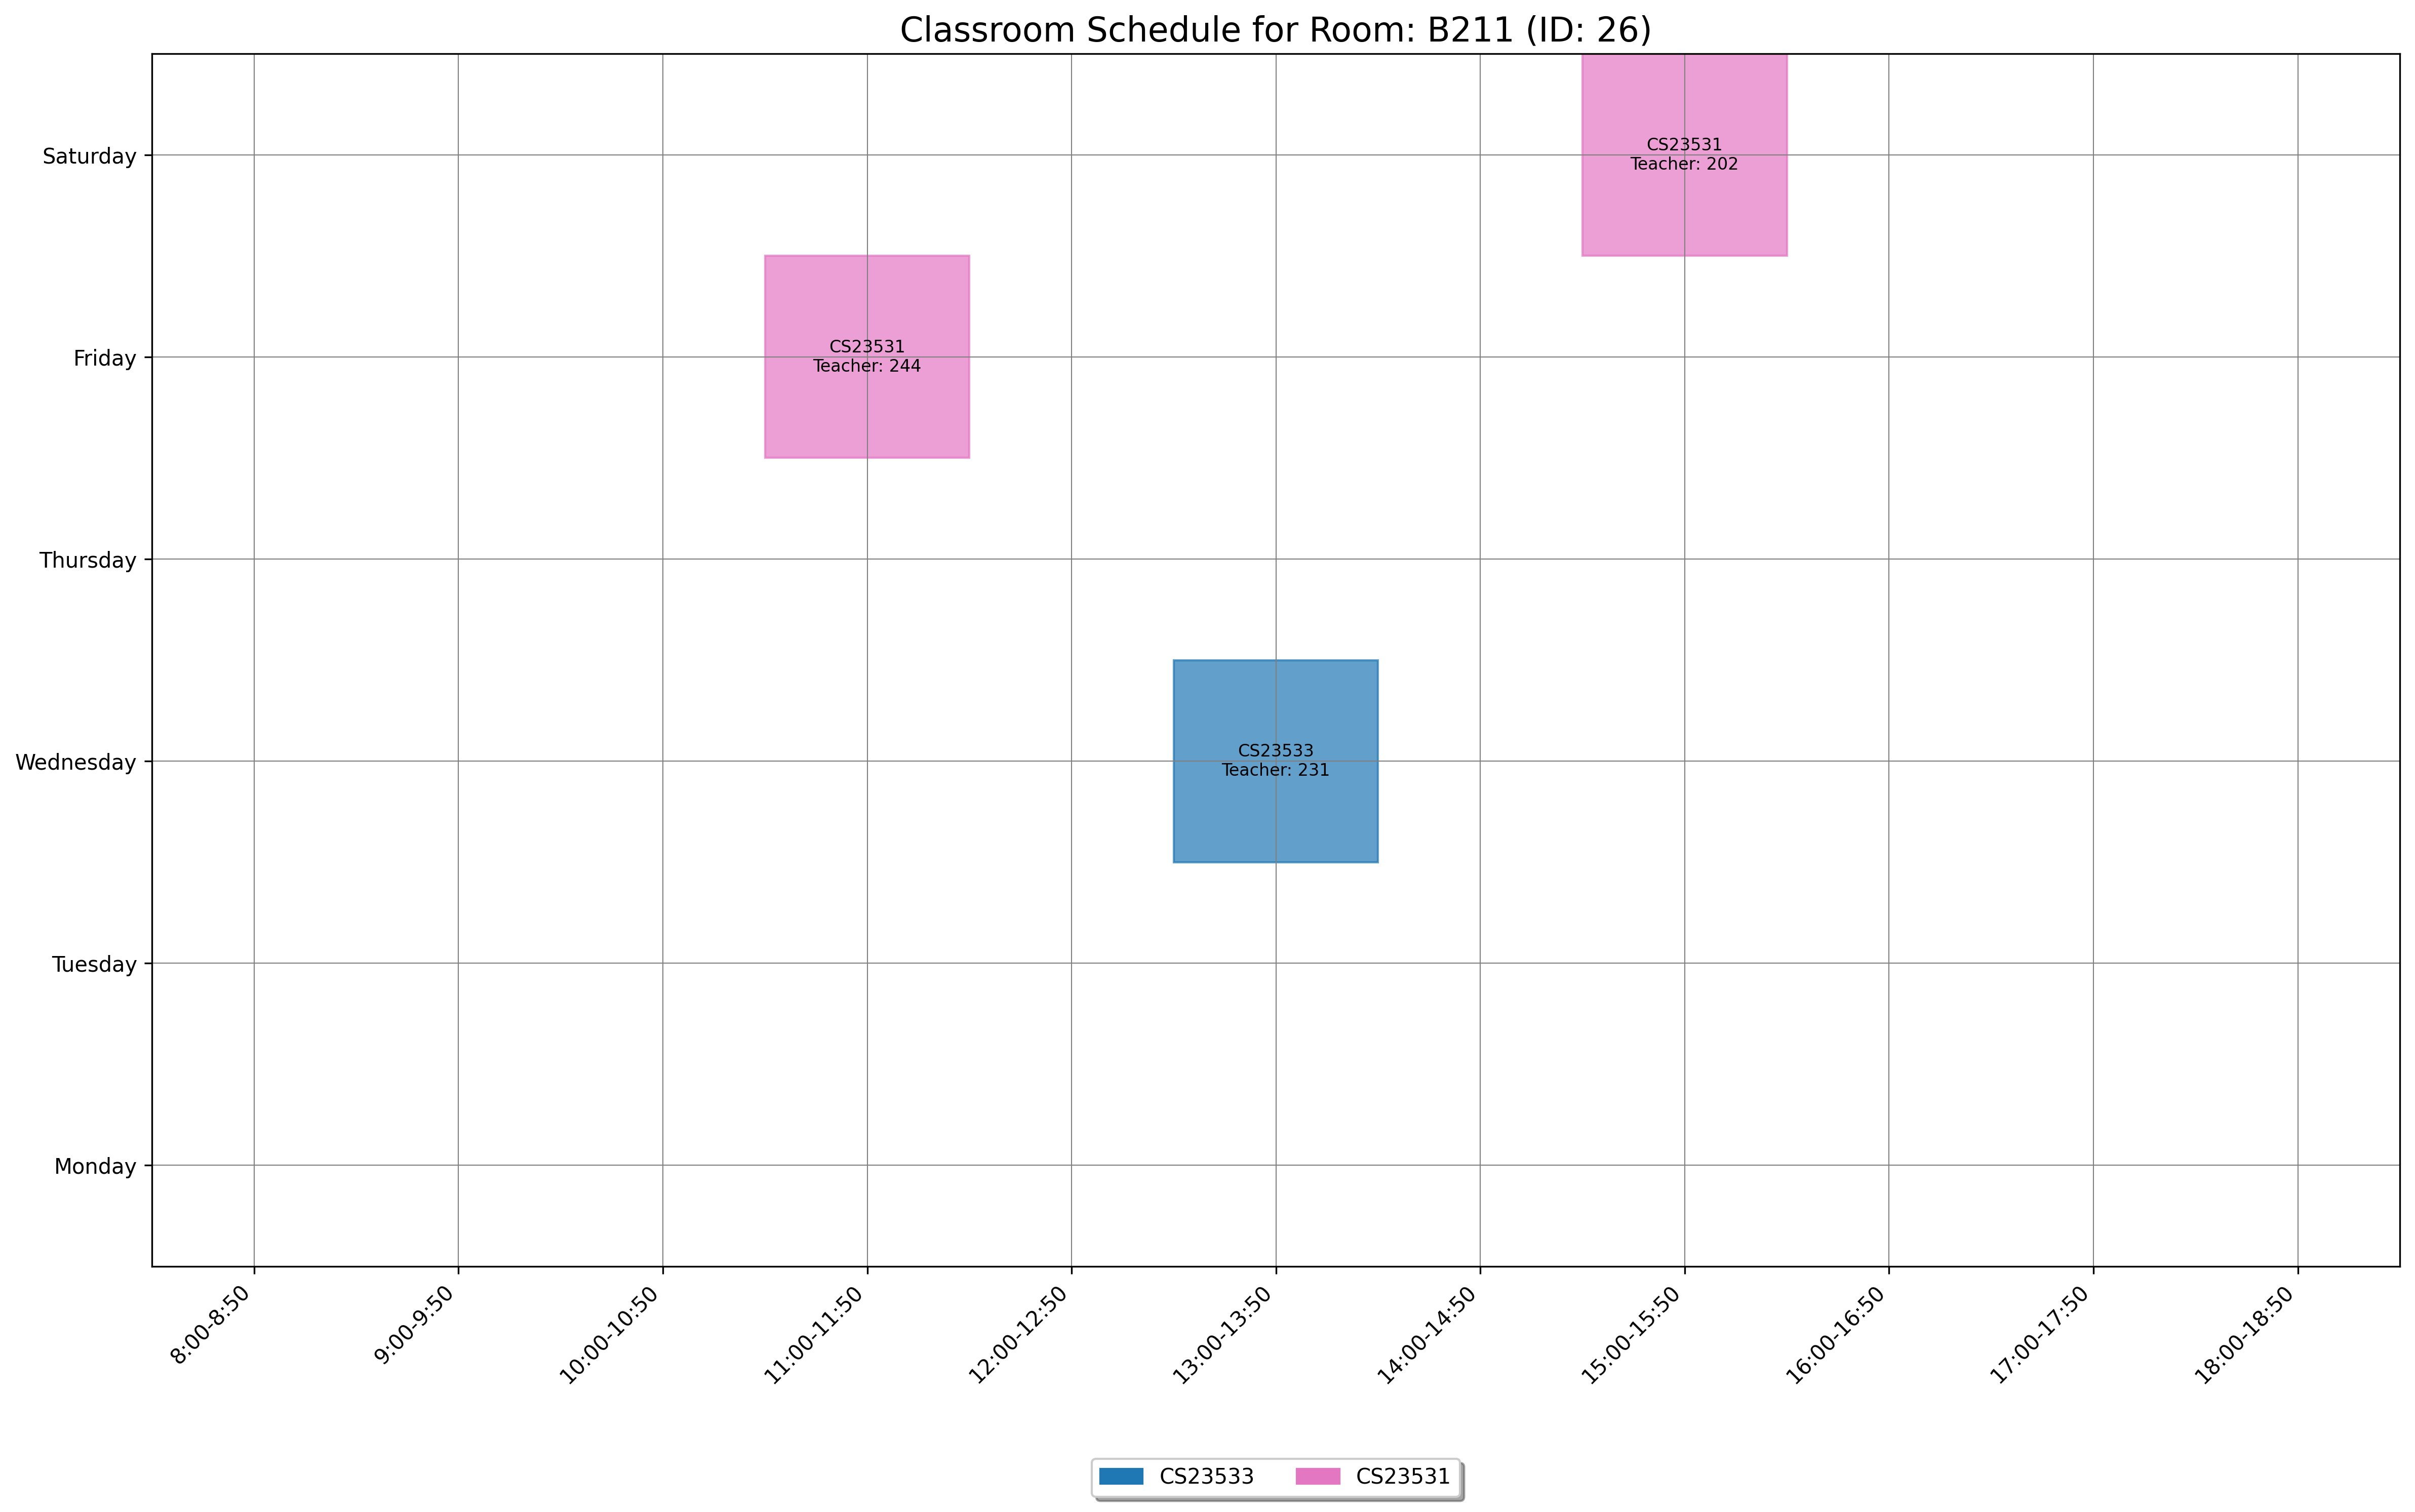

The table this chart was drawn from, first rows:
day, slot_type, slot_time, teacher_id, room_id, room_number, course_id, course_code, course_name
Saturday, Theory, 15:00-15:50, 202, 26, B211, 1555, CS23531, Web Programming
Wednesday, Theory, 13:00-13:50, 231, 26, B211, 1868, CS23533, Foundations of Artificial Intelligence
Friday, Theory, 11:00-11:50, 244, 26, B211, 1555, CS23531, Web Programming
